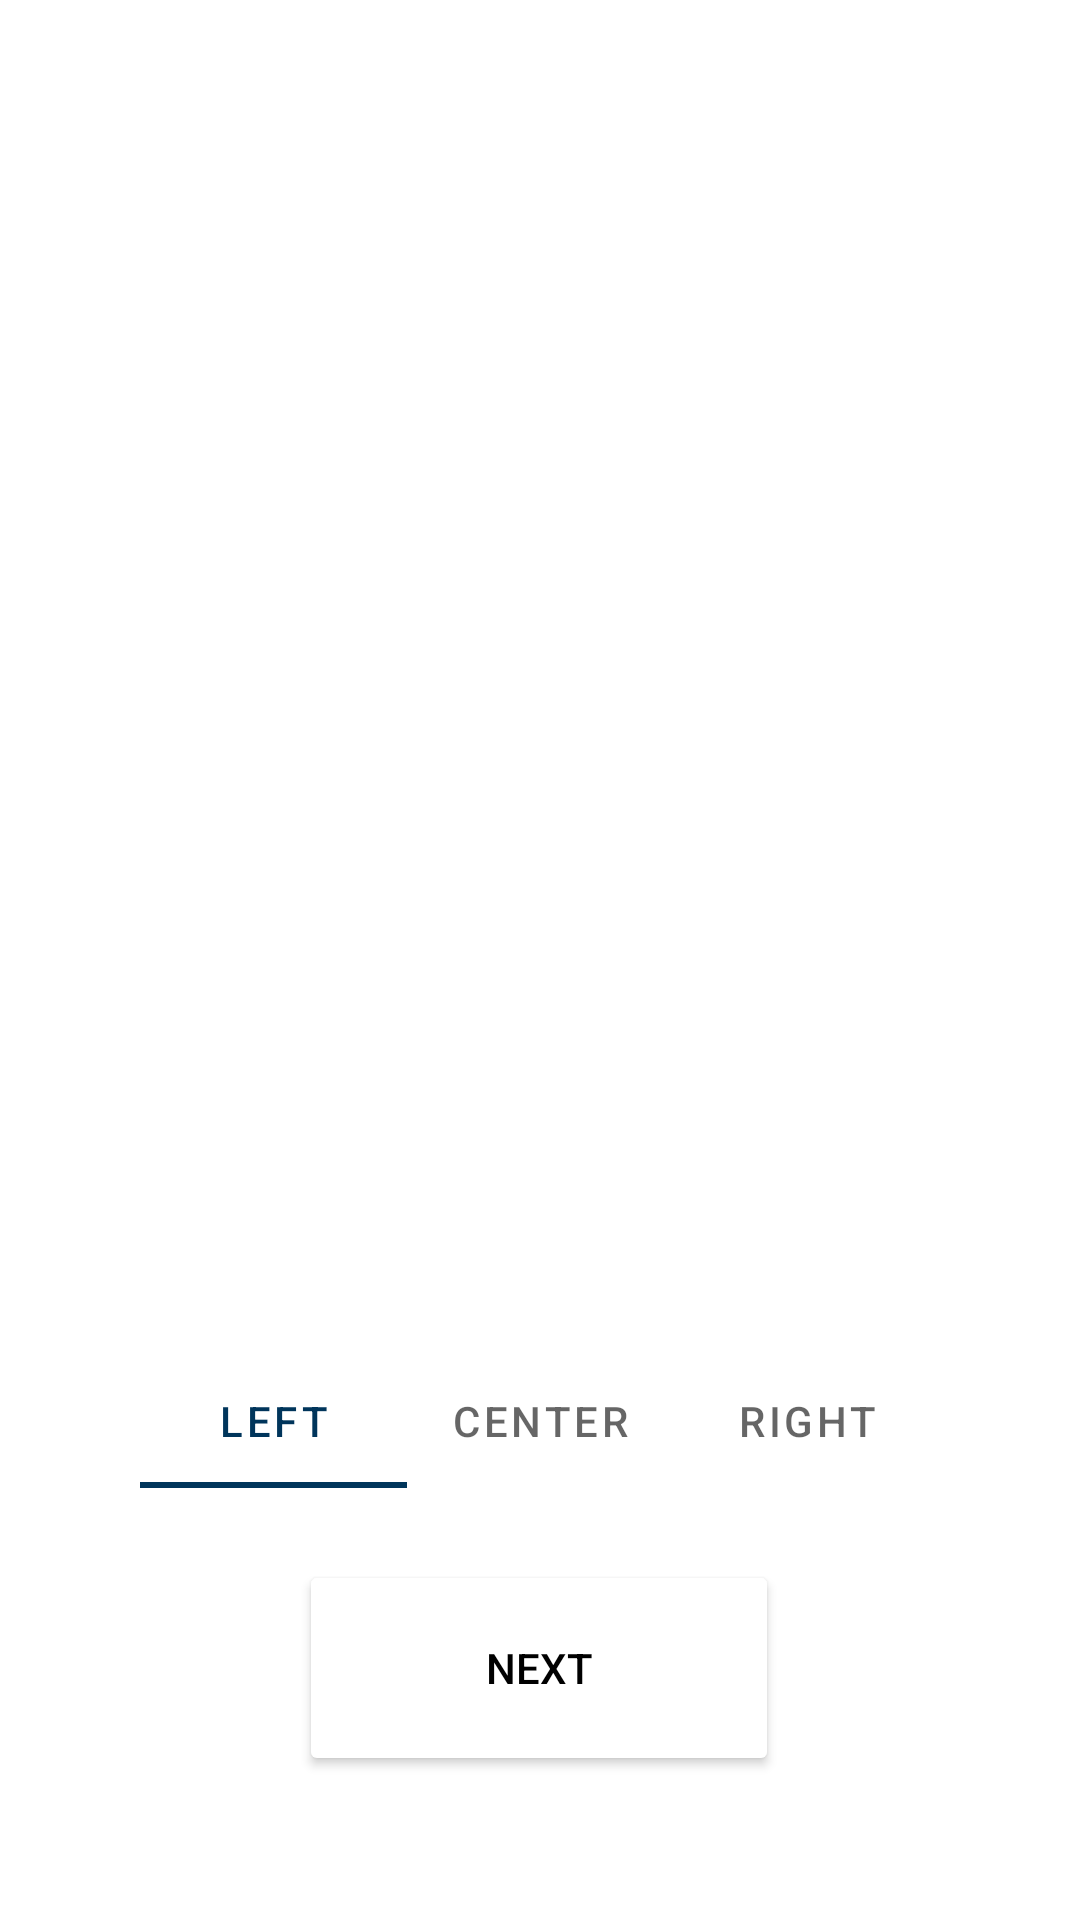

Reconstruct the res/layout file that produces this screen, plus the resources it refers to.
<!-- AndroidManifest.xml: application theme Theme.EasyPass -->
<!-- res/layout/activity_intro.xml -->
<?xml version="1.0" encoding="utf-8"?>
<androidx.constraintlayout.widget.ConstraintLayout xmlns:android="http://schemas.android.com/apk/res/android"
    xmlns:app="http://schemas.android.com/apk/res-auto"
    xmlns:tools="http://schemas.android.com/tools"
    android:layout_width="match_parent"
    android:background="@color/blue_bg"
    android:layout_height="match_parent"
    tools:context=".intro.IntroActivity">

    <androidx.viewpager2.widget.ViewPager2
        android:layout_width="388dp"
        android:layout_height="586dp"
        android:layout_marginTop="16dp"
        app:layout_constraintEnd_toEndOf="parent"
        app:layout_constraintHorizontal_bias="0.478"
        app:layout_constraintStart_toStartOf="parent"
        app:layout_constraintTop_toTopOf="parent" />

    <Button
        android:id="@+id/button"
        android:layout_width="160dp"
        android:layout_height="72dp"
        android:layout_marginBottom="48dp"
        android:backgroundTint="@color/white"
        android:textColor="@color/black"
        android:text="NEXT"
        app:layout_constraintBottom_toBottomOf="parent"
        app:layout_constraintEnd_toEndOf="parent"
        app:layout_constraintHorizontal_bias="0.498"
        app:layout_constraintStart_toStartOf="parent" />

    <com.google.android.material.tabs.TabLayout
        android:layout_width="267dp"
        android:layout_height="45dp"
        android:layout_marginBottom="144dp"
        app:layout_constraintBottom_toBottomOf="parent"
        app:layout_constraintEnd_toEndOf="parent"
        app:layout_constraintStart_toStartOf="parent">

        <com.google.android.material.tabs.TabItem
            android:layout_width="wrap_content"
            android:layout_height="wrap_content"
            android:text="Left" />

        <com.google.android.material.tabs.TabItem
            android:layout_width="wrap_content"
            android:layout_height="wrap_content"
            android:text="Center" />

        <com.google.android.material.tabs.TabItem
            android:layout_width="wrap_content"
            android:layout_height="wrap_content"
            android:text="Right" />
    </com.google.android.material.tabs.TabLayout>

</androidx.constraintlayout.widget.ConstraintLayout>
<!-- resources referenced by this layout -->
<resources>
  <color name="black">#FF000000</color>
  <color name="white">#FFFFFFFF</color>
  <style name="Theme.EasyPass" parent="Theme.MaterialComponents.DayNight.DarkActionBar">
          
          <item name="colorPrimary">@color/blue_bg_color</item>
          <item name="colorPrimaryVariant">@color/blue_bg_color</item>
          <item name="colorOnPrimary">@color/black</item>
          
          <item name="colorSecondary">@color/teal_200</item>
          <item name="colorSecondaryVariant">@color/teal_700</item>
          <item name="colorOnSecondary">@color/black</item>
          
          <item name="android:statusBarColor" tools:targetApi="l">?attr/colorPrimaryVariant</item>
          
      </style>
  <color name="blue_bg_color">#FF00355B</color>
  <color name="teal_200">#FF03DAC5</color>
  <color name="teal_700">#FF018786</color>
</resources>
